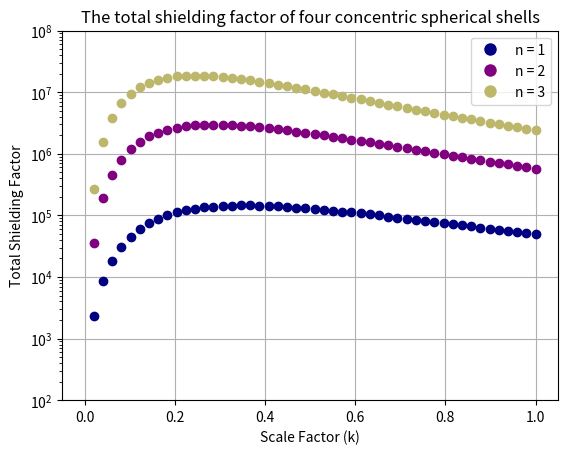

Reproduce this figure in Python.
# -*- coding: utf-8 -*-
"""
Created on Wed Jan 10 15:33:23 2024

@author: UWTUCANMag
"""

import numpy as np
from scipy.linalg import lu, solve
import matplotlib.pyplot as plt


class MatrixSolver:
    def __init__(self, capm, n, k_values):
        self.capm = capm
        self.rank = 2 * capm
        self.n = n
        self.k_value = k_value
        self.sfact_values = []
        self.r = np.zeros(self.rank)
        self.t = np.zeros(capm)
        self.capr1 = np.zeros(capm)
        self.mur = np.zeros(capm)
        self.a = np.zeros((self.rank, self.rank))
        self.inverse = np.zeros((self.rank, self.rank))

    def define_geometry(self):
        self.capr1[0] = 0.5
        for i in range(self.capm):
            self.capr1[i] = self.capr1[0] * (1 + self.k_value) ** i

        for i in range(self.capm):
            self.t[i] = 1.0 / 16 * 0.0254
            self.mur[i] = 20000
            print(f"{i} {self.capr1[i]} {self.t[i]} {self.mur[i]}")

         # Initialize the r array based on capr1 and t
        j = 0
        for i in range(self.capm):
            self.r[j] = self.capr1[i]
            print(f"r{j} {self.r[j]}")
            j += 1
            self.r[j] = self.capr1[i] + self.t[i]
            print(f"r{j} {self.r[j]}")
            j += 1

    def fill_matrix(self):
        for i in range(self.rank):
            for j in range(self.rank):
                if j < i:
                    element = (self.n / (self.n + 1)) * \
                        (self.r[j] / self.r[i]) ** (2 * self.n + 1)
                elif j > i:
                    element = -1
                else:  # j == i
                    if (i + 1) % 2 == 1:
                        m = ((i + 1) + 1) // 2 - 1
                        element = - \
                            ((self.n + 1) * self.mur[m] + self.n) / \
                            ((self.n + 1) * (self.mur[m] - 1))
                    else:
                        m = (i + 1) // 2 - 1
                        element = (
                            self.n * self.mur[m] + (self.n + 1)) / ((self.n + 1) * (self.mur[m] - 1))
                self.a[i, j] = element
                print(f"{element} ", end="")
            print()

    def print_matrix(self):
        for i in range(self.rank):
            for j in range(self.rank):
                print(f"{self.a[i, j]} ", end="")
            print()

    def calculate_inverse(self):
        p, l, u = lu(self.a)
        self.inverse = solve(u, solve(l, p.T))

        for i in range(self.rank):
            for j in range(self.rank):
                print(f"{self.inverse[i, j]} ", end="")
            print()

    def calculate_sfact(self):
        summat = 0
        for i in range(self.rank):
            sumrow = np.sum(self.inverse[i, :])
            summat += sumrow

        sfact = 1.0 / (1.0 + summat)
        self.sfact_values.append(sfact)


if __name__ == "__main__":
    capm = 4
    k_values = np.linspace(0, 1, 50)  # Vary k from 0 to 1
    n_values = [1, 2, 3]
    colors = ['navy', 'purple', 'darkkhaki']

    for n, color in zip(n_values, colors):
        sfact_values = []

        for k_value in k_values:
            matrix_solver = MatrixSolver(capm, n, k_value)
            matrix_solver.define_geometry()
            matrix_solver.fill_matrix()
            matrix_solver.calculate_inverse()
            matrix_solver.calculate_sfact()

            # Plot the result for each iteration
            plt.plot(k_value, matrix_solver.sfact_values[-1], 'o', color=color)
    # Set the common labels, legend, and log scale for y-axis outside the loop
    plt.xlabel('Scale Factor (k)')
    plt.ylabel('Total Shielding Factor')
    plt.yscale('log')  # Set y-axis to log scale
    plt.ylim(100, 1e8)   # Set the y-axis limit from 1 to 10^8
    plt.grid()
    legend_handles = [plt.Line2D([0], [0], marker='o', color='w',
                    markerfacecolor=color, markersize=10) for color in colors]
    legend_labels = [f'n = {n}' for n in n_values]

    plt.legend(legend_handles, legend_labels)
    plt.title(
        'The total shielding factor of four concentric spherical shells')
    plt.savefig('SphericalShells.png', bbox_inches='tight', dpi=360)
    plt.show()